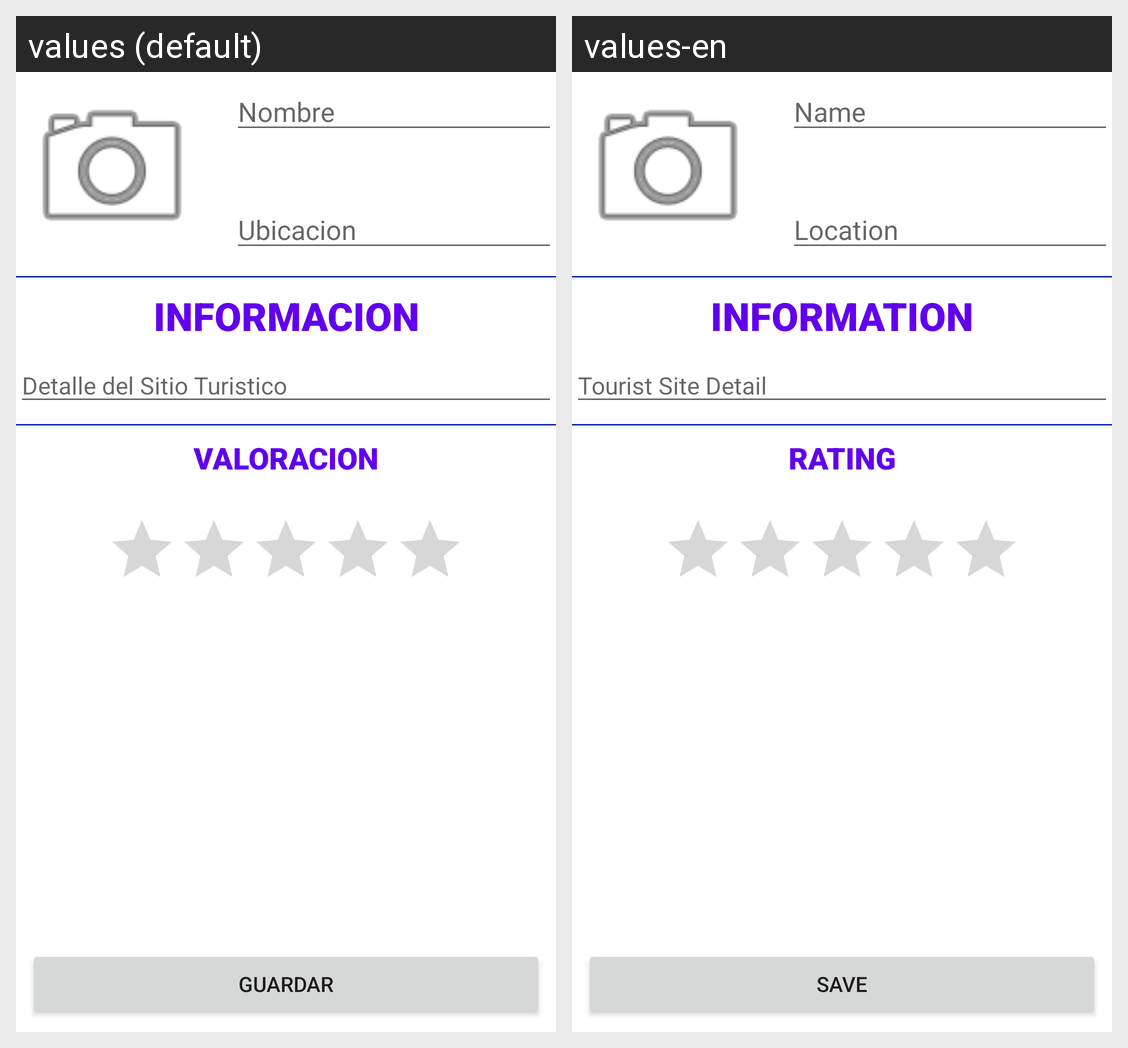

Strings drawn on this Android screen and how each of the app's shown locales translates them:
Android screen res/layout/activity_main.xml rendered under 2 locales, left to right: values (default), values-en. Device: Nexus 5 (rendered at 1080×1920; each locale shown at half size, 540×960, under a caption strip naming it); theme Theme.App3SitiosTuristicos.
Strings drawn on this screen, with the default value and each locale's value (text and hints the layout hard-codes, and strings that could not be matched under every locale, appear in the picture but are not listed):

txt_nombre
  values: Nombre
  values-en: Name

txt_ubicacion
  values: Ubicacion
  values-en: Location

txt_informacion
  values: INFORMACION
  values-en: INFORMATION

txt_detalle
  values: Detalle del Sitio Turistico
  values-en: Tourist Site Detail

txt_valoracion
  values: VALORACION
  values-en: RATING

btn_guardar
  values: GUARDAR
  values-en: SAVE
